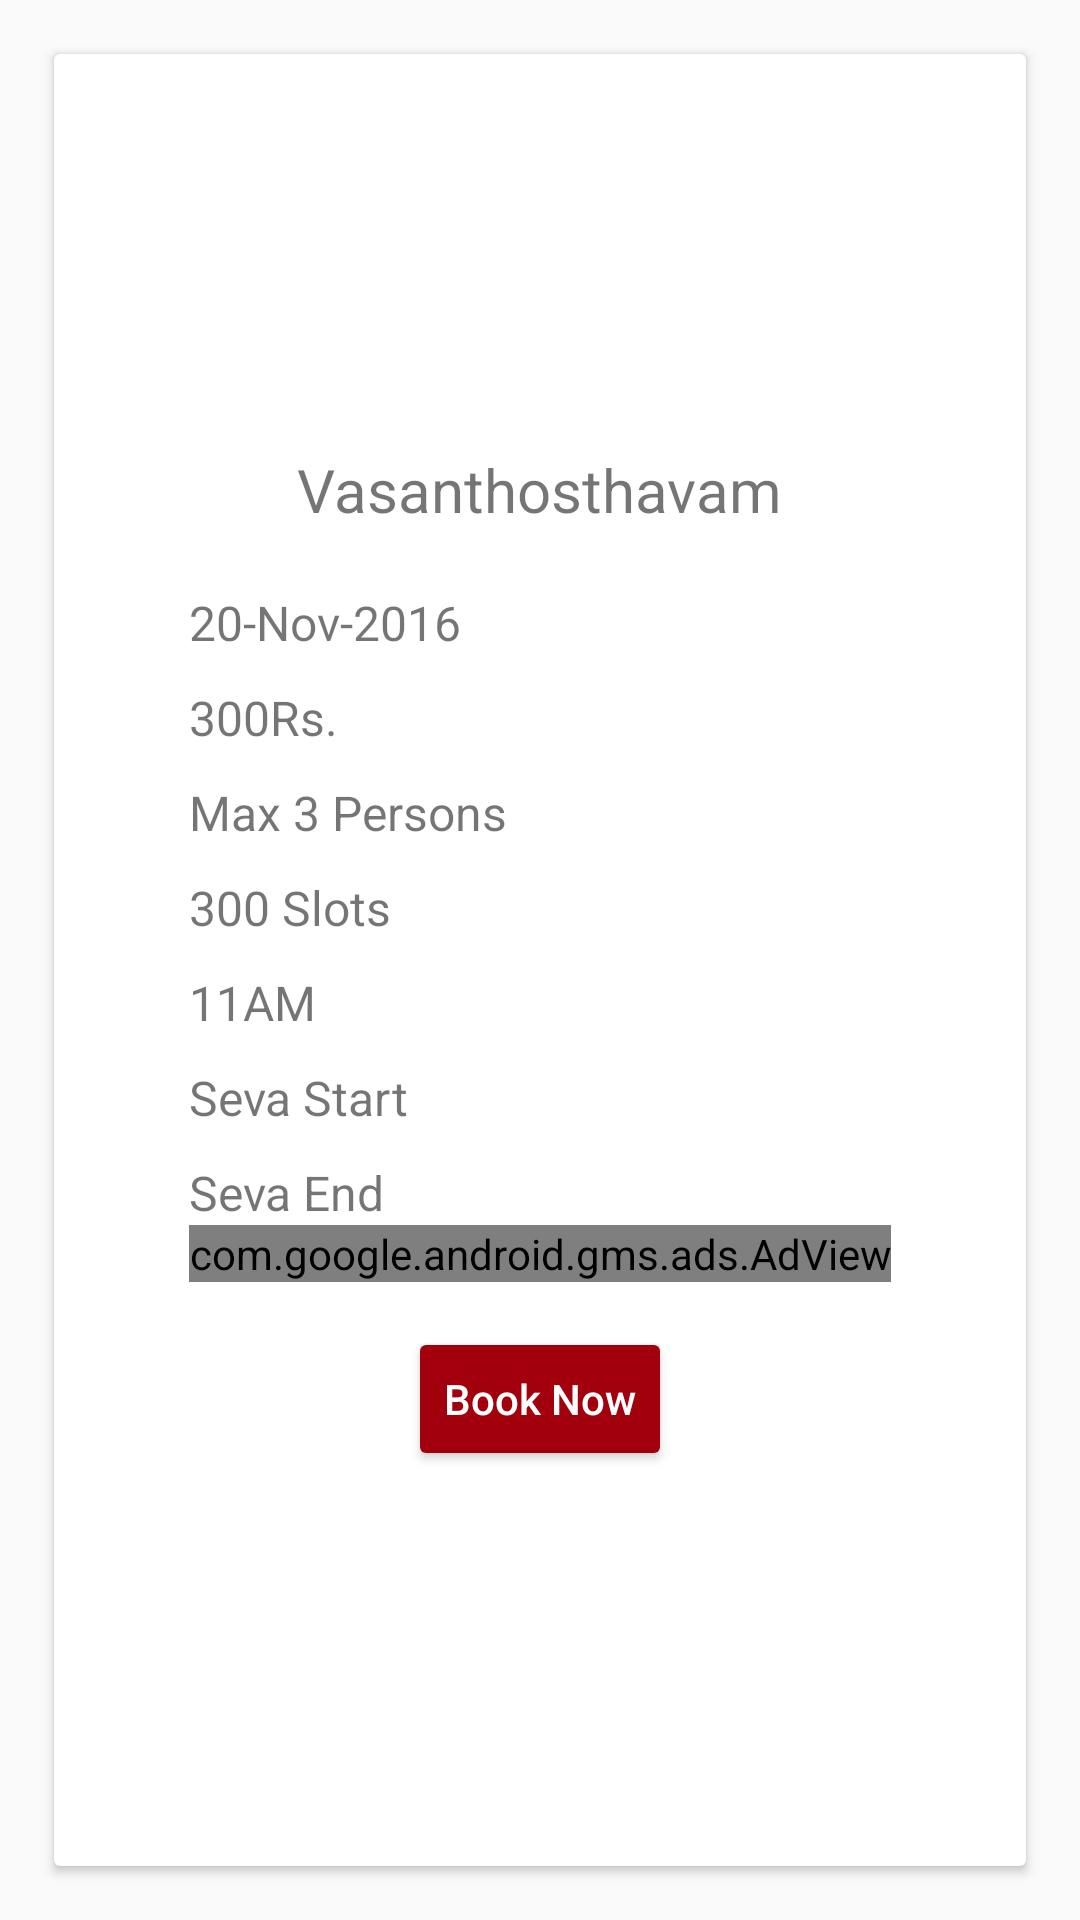

Reconstruct the res/layout file that produces this screen, plus the resources it refers to.
<!-- AndroidManifest.xml: application theme AppTheme -->
<!-- res/layout/activity_seva_details.xml -->
<?xml version="1.0" encoding="utf-8"?>
<RelativeLayout xmlns:android="http://schemas.android.com/apk/res/android"
    xmlns:ads="http://schemas.android.com/apk/res-auto"
    xmlns:tools="http://schemas.android.com/tools"
    android:id="@+id/activity_seva_details"
    android:layout_width="match_parent"
    android:layout_height="match_parent"
    android:paddingBottom="@dimen/activity_vertical_margin"
    android:paddingLeft="@dimen/activity_horizontal_margin"
    android:paddingRight="@dimen/activity_horizontal_margin"
    android:paddingTop="@dimen/activity_vertical_margin"
    tools:context="com.smart.ttddarshan.SevaDetailsActivity">

    <android.support.v7.widget.CardView
        android:id="@+id/cardView"
        android:layout_width="match_parent"
        android:layout_height="match_parent"
        android:layout_centerInParent="true"
        android:layout_margin="15dp">

        <RelativeLayout
            android:layout_width="wrap_content"
            android:layout_height="wrap_content"
            android:layout_gravity="center"
            android:layout_margin="10dp">

            <TextView
                android:id="@+id/sevaName"
                android:layout_width="wrap_content"
                android:layout_height="wrap_content"
                android:layout_below="@+id/sevaItemImageView"
                android:layout_centerHorizontal="true"
                android:layout_marginBottom="20dp"
                android:text="Vasanthosthavam"
                android:textSize="20sp" />

            <TextView
                android:id="@+id/selectedDate"
                android:layout_width="wrap_content"
                android:layout_height="wrap_content"
                android:layout_below="@+id/sevaName"
                android:text="20-Nov-2016"
                android:textSize="16sp" />

            <TextView
                android:id="@+id/sevaPrice"
                android:layout_width="wrap_content"
                android:layout_height="wrap_content"
                android:layout_below="@id/selectedDate"
                android:layout_marginTop="10dp"
                android:text="300Rs."
                android:textSize="16sp" />

            <TextView
                android:id="@+id/personsAllowed"
                android:layout_width="wrap_content"
                android:layout_height="wrap_content"
                android:layout_below="@+id/sevaPrice"
                android:layout_marginTop="10dp"
                android:text="Max 3 Persons"
                android:textSize="16sp" />

            <TextView
                android:id="@+id/availableSlots"
                android:layout_width="wrap_content"
                android:layout_height="wrap_content"
                android:layout_below="@+id/personsAllowed"
                android:layout_marginTop="10dp"
                android:text="300 Slots"
                android:textSize="16sp" />

            <TextView
                android:id="@+id/reportingTime"
                android:layout_width="wrap_content"
                android:layout_height="wrap_content"
                android:layout_below="@+id/availableSlots"
                android:layout_marginTop="10dp"
                android:text="11AM"
                android:textSize="16sp" />

            <TextView
                android:id="@+id/sevaStartTime"
                android:layout_width="wrap_content"
                android:layout_height="wrap_content"
                android:layout_below="@+id/reportingTime"
                android:layout_marginTop="10dp"
                android:text="Seva Start"
                android:textSize="16sp" />

            <TextView
                android:id="@+id/sevaEndTime"
                android:layout_width="wrap_content"
                android:layout_height="wrap_content"
                android:layout_below="@+id/sevaStartTime"
                android:layout_marginTop="10dp"
                android:text="Seva End"
                android:textSize="16sp" />

            <com.google.android.gms.ads.AdView
                android:id="@+id/adView"
                android:layout_width="wrap_content"
                android:layout_height="wrap_content"
                android:layout_below="@+id/sevaEndTime"
                android:layout_centerHorizontal="true"
                ads:adSize="BANNER"
                ads:adUnitId="@string/banner_ad_unit_id" />

            <Button
                android:id="@+id/bookButton"
                android:layout_width="wrap_content"
                android:layout_height="wrap_content"
                android:layout_below="@+id/adView"
                android:layout_centerHorizontal="true"
                android:layout_marginTop="15dp"
                android:text="Book Now"
                android:textAllCaps="false"
                android:textColor="@android:color/white"
                android:theme="@style/AppTheme.Button" />


        </RelativeLayout>
    </android.support.v7.widget.CardView>

</RelativeLayout>
<!-- resources referenced by this layout -->
<resources>
  <dimen name="activity_horizontal_margin">3dp</dimen>
  <dimen name="activity_vertical_margin">3dp</dimen>
  <string name="banner_ad_unit_id">ca-app-pub-7965587014035488/6601562958</string>
  <style name="AppTheme.Button" parent="Widget.AppCompat.Button.Colored">
          <item name="colorButtonNormal">@color/blue</item>
          <item name="android:textColor">@color/white</item>
      </style>
  <style name="AppTheme" parent="@style/Theme.AppCompat.Light.DarkActionBar">
          
          <item name="android:actionBarStyle">@style/MyActionBar</item>
          <item name="actionBarStyle">@style/MyActionBar</item>
      </style>
  <color name="blue">#a3000e</color>
  <color name="white">#ffffff</color>
  <style name="MyActionBar" parent="@style/Widget.AppCompat.Light.ActionBar.Solid.Inverse">
          <item name="android:background">@color/blue</item>
          <item name="background">@color/blue</item>
          <item name="android:titleTextStyle">@style/MyActionBarTitleText</item>
          <item name="titleTextStyle">@style/MyActionBarTitleText</item>
      </style>
  <style name="MyActionBarTitleText" parent="@style/TextAppearance.AppCompat.Widget.ActionBar.Title">
          <item name="android:textColor">@color/white</item>
      </style>
</resources>
